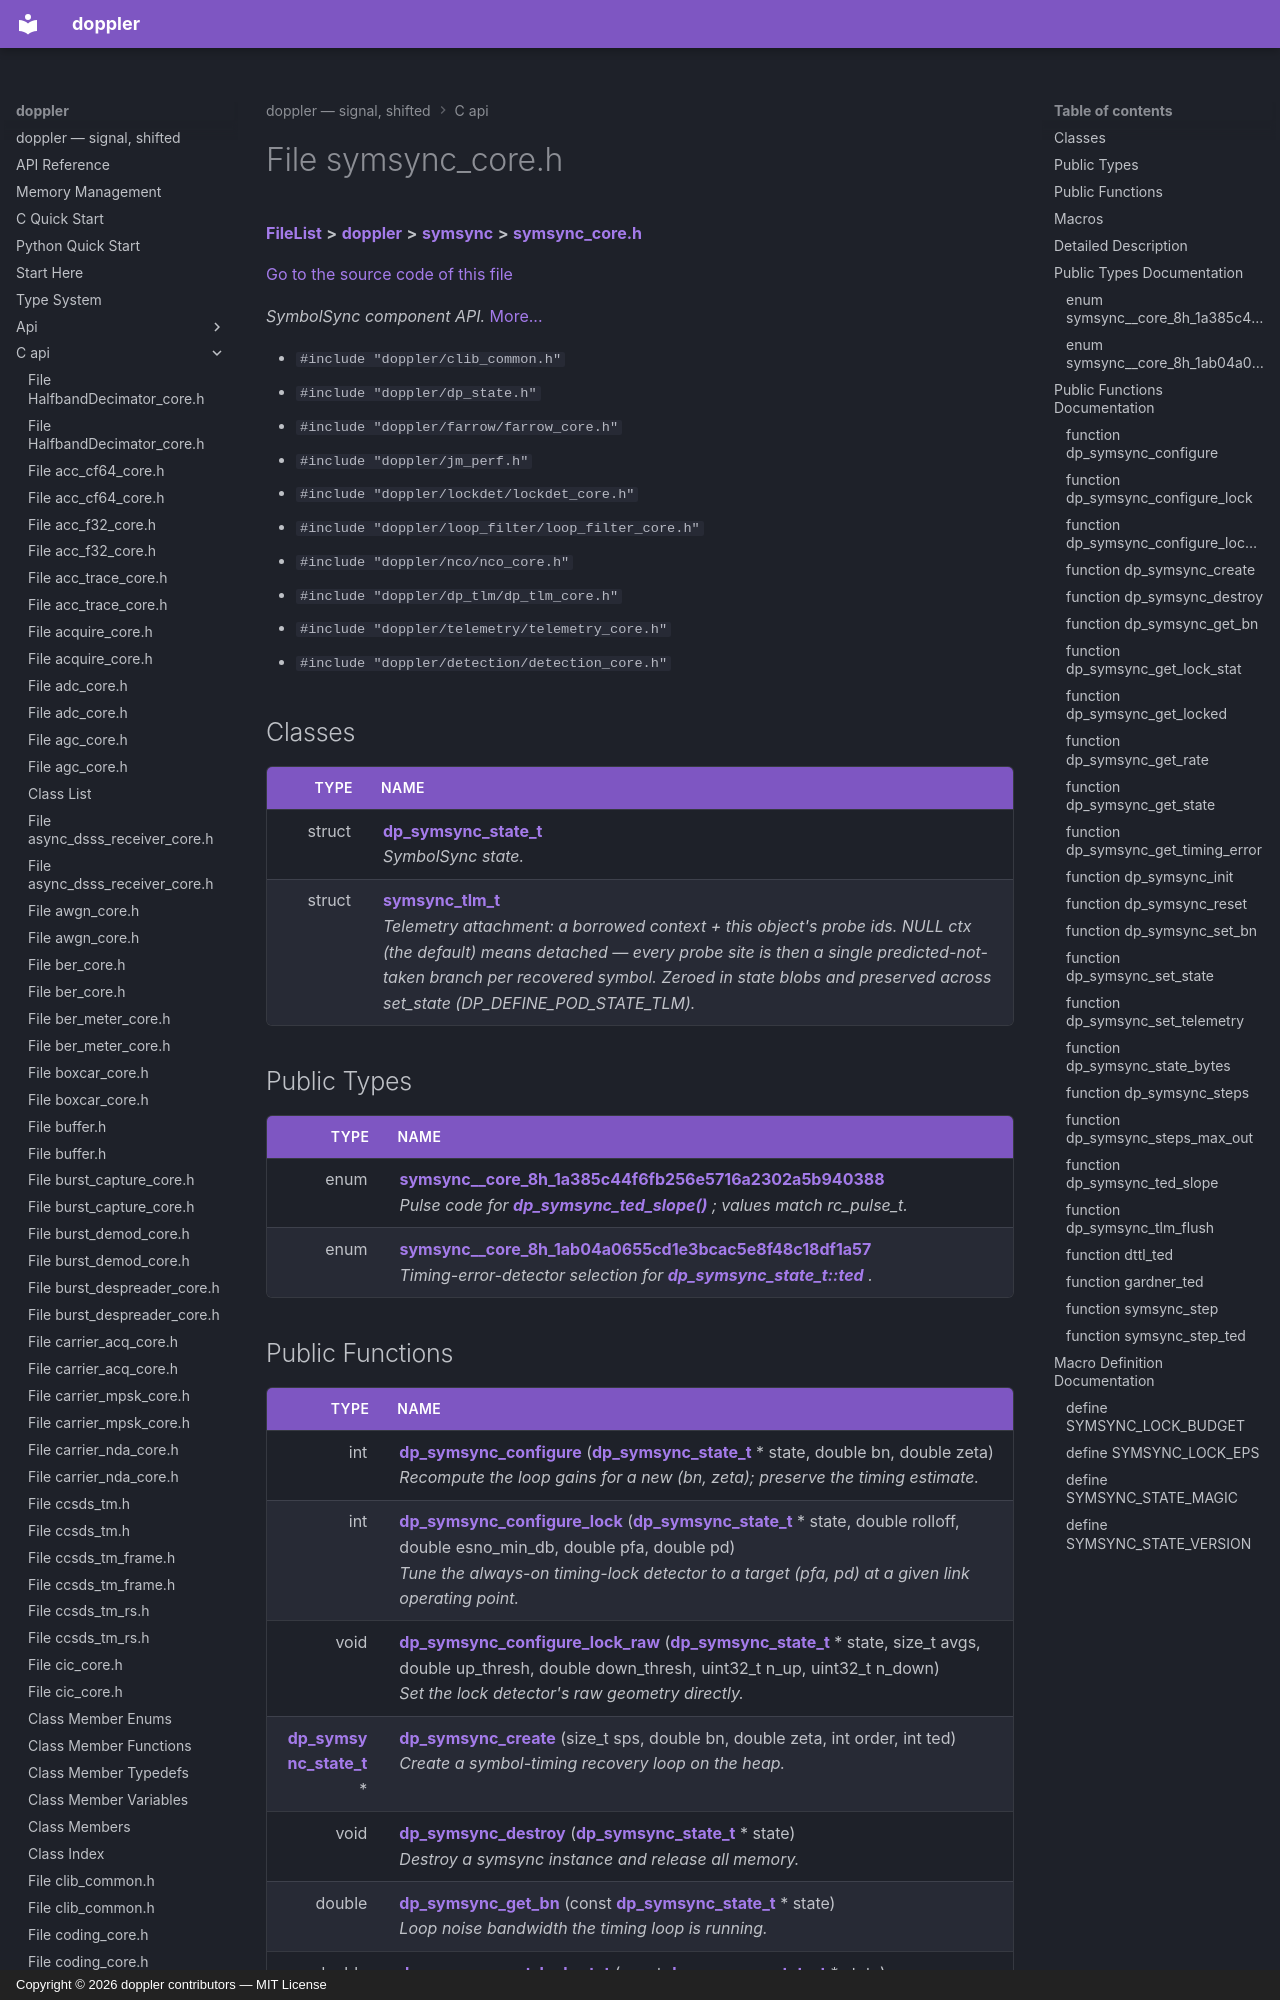

repository: doppler-dsp/doppler · page: c-api/symsync__core_8h/index.html · generator: mkdocs · copyright: Copyright © 2026 doppler contributors — MIT License



# File symsync\_core.h



[**FileList**](files.md) **>** [**doppler**](dir_c8eead50fa73fbaea26b38d49c33a8a7.md) **>** [**symsync**](dir_f3bf1d4e9482041dff7e7824fe611ddf.md) **>** [**symsync\_core.h**](symsync__core_8h.md)

[Go to the source code of this file](symsync__core_8h_source.md)

_SymbolSync component API._ [More...](#detailed-description)

* `#include "doppler/clib_common.h"`
* `#include "doppler/dp_state.h"`
* `#include "doppler/farrow/farrow_core.h"`
* `#include "doppler/jm_perf.h"`
* `#include "doppler/lockdet/lockdet_core.h"`
* `#include "doppler/loop_filter/loop_filter_core.h"`
* `#include "doppler/nco/nco_core.h"`
* `#include "doppler/dp_tlm/dp_tlm_core.h"`
* `#include "doppler/telemetry/telemetry_core.h"`
* `#include "doppler/detection/detection_core.h"`















## Classes

| Type | Name |
| ---: | :--- |
| struct | [**dp\_symsync\_state\_t**](structdp__symsync__state__t.md) <br>_SymbolSync state._  |
| struct | [**symsync\_tlm\_t**](structsymsync__tlm__t.md) <br>_Telemetry attachment: a borrowed context + this object's probe ids. NULL ctx (the default) means detached — every probe site is then a single predicted-not-taken branch per recovered symbol. Zeroed in state blobs and preserved across set\_state (DP\_DEFINE\_POD\_STATE\_TLM)._  |


## Public Types

| Type | Name |
| ---: | :--- |
| enum  | [**symsync\_\_core\_8h\_1a385c44f6fb256e5716a2302a5b940388**](#enum-symsync__core_8h_1a385c44f6fb256e5716a2302a5b940388)  <br>_Pulse code for_ [_**dp\_symsync\_ted\_slope()**_](symsync__core_8h.md#function-dp_symsync_ted_slope) _; values match rc\_pulse\_t._ |
| enum  | [**symsync\_\_core\_8h\_1ab04a0655cd1e3bcac5e8f48c18df1a57**](#enum-symsync__core_8h_1ab04a0655cd1e3bcac5e8f48c18df1a57)  <br>_Timing-error-detector selection for_ [_**dp\_symsync\_state\_t::ted**_](structdp__symsync__state__t.md#variable-ted) _._ |
